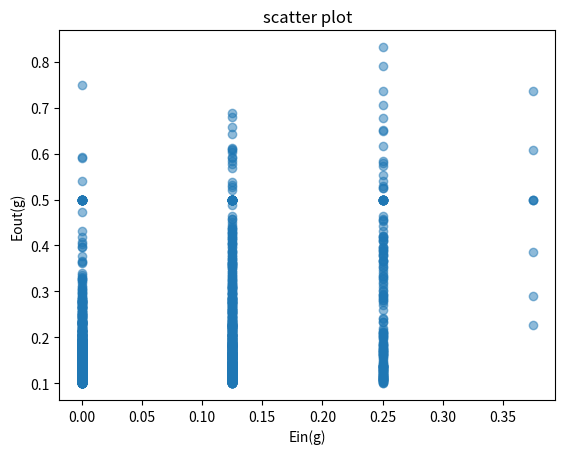

This chart was generated by the following Python code:
import numpy as np
import matplotlib.pyplot as plt
# 存2000個 Ein Eout theta epsilon 的 list
EinList = []
EoutList = []
thetaList = []
epsilonList = []
for time in range(2000):
    # 在1到-1中隨機選32個值 並排序
    x_random = np.random.uniform(-1, 1, 8)
    x = np.sort(x_random)
    # 創建theta
    theta = np.mean([x[i:i + 2] for i in range(7)], axis=1)
    theta = np.insert(theta, 0, -1)
    # 定義noise及y
    noise = np.random.choice([1, -1], 8, p=[0.9, 0.1])
    y = np.sign(x) * noise
    # 定義s
    s = [1, -1]
    # Ein 最小值
    Ein_min = 1000.0
    # Ein 有最小值時的 theta
    Emin_theta = 0
    # 目前的s
    s_now = 0
    s_right = 0
    for i in theta:
        # 定義當 s = +-1 時候的 hypothesis
        h_plus = (x - i)
        h_minus = -1 * (x - i)
        hypothesis_plus = np.sign(h_plus)
        hypothesis_minus = np.sign(h_minus)
        # 判斷 y 是否跟 h 的結果一樣
        wrong_plus = (hypothesis_plus * y).tolist()
        wrong_minus = (hypothesis_minus * y).tolist()
        # 計算當中有幾個錯誤的
        count_plus = len([x for x in wrong_plus if x < 0])
        count_minus = len([x for x in wrong_minus if x < 0])
        # 計算機率
        Ein_plus = count_plus / 8
        Ein_minus = count_minus / 8
        # 比較 Ein 在 s=+-1 時的大小
        if Ein_plus < Ein_minus:
            Ein = Ein_plus
            s_now = 0
        else:
            Ein = Ein_minus
            s_now = 1
        # 找出 Ein 最小值及此時的 theta 並記錄下來
        if Ein < Ein_min:
            Ein_min = Ein
            Emin_theta = i
            s_right = s_now  # 判斷s是1或-1
        elif Ein == Ein_min:
            if s[s_now] * i < s[s_right] * Emin_theta:
                Ein = s[s_now] * i
                Emin_theta = i
                s_right = s_now  # 判斷s是1或-1
            else:
                Ein = s[s_right]*Emin_theta
    # 將記錄到的 Ein_min 及 theta 加入列表
    EinList.append(Ein_min)
    thetaList.append(Emin_theta)
    # 計算Eout
    Eout = 0.5 - 0.4 * s[s_right] + 0.4 * s[s_right] * abs(Emin_theta)
    EoutList.append(Eout)
    epsilon = Eout - Ein_min
    epsilonList.append(epsilon)
# 計算中位數
median = np.median(np.array(epsilonList))
# 繪圖
plt.scatter(EinList, EoutList, alpha=0.5)
plt.xlabel("Ein(g)")
plt.ylabel("Eout(g)")
plt.title("scatter plot")
plt.show()
print(median)
